Dataset: ecg_dataset (GitHub, SupriyaSkarpe/CPP-final-disease-prediction). Classes: arrhythmia, normal.

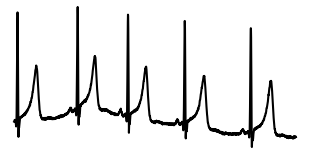
Label: normal

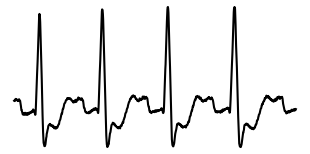
Label: arrhythmia

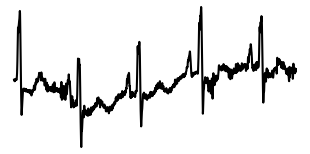
Label: arrhythmia

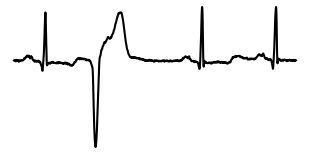
Label: arrhythmia

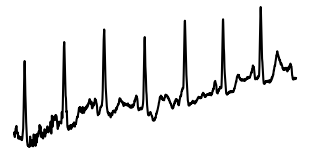
Label: normal

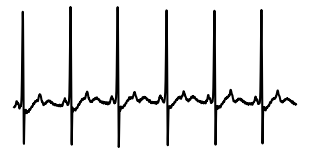
Label: normal
